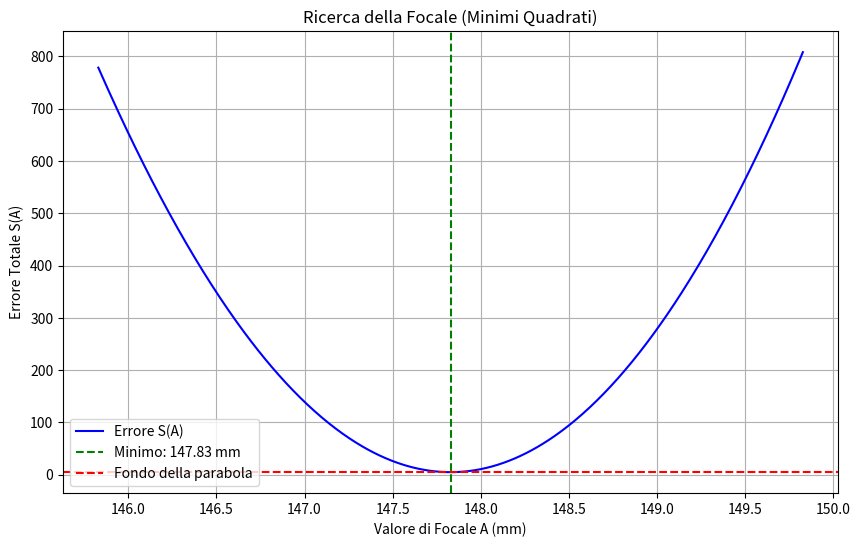

This chart was generated by the following Python code:
import numpy as np
import matplotlib.pyplot as plt
from scipy.optimize import minimize_scalar

# ---------------------------------------------------------
# 1. I TUOI DATI
# ---------------------------------------------------------
p_data = np.array([423.6, 421.6, 418.1, 414.6, 410.6, 407.1, 403.1, 399.1, 396.1, 390.6, 
                   388.1, 383.6, 380.6, 374.6, 372.1, 366.1, 363.1, 355.6, 352.1, 346.6, 
                   341.6, 333.1, 328.1, 314.6, 306.1])

q_data = np.array([228.1, 227.6, 228.6, 229.6, 231.1, 232.1, 233.6, 235.1, 235.6, 238.6, 
                   238.6, 240.6, 241.1, 244.6, 244.6, 248.1, 248.6, 253.6, 254.6, 257.6, 
                   260.1, 266.1, 268.6, 279.6, 285.6])

# ---------------------------------------------------------
# 2. DEFINIAMO LA FUNZIONE FISICA
# ---------------------------------------------------------
def calcola_errore(A):
    """
    Questa funzione prende una focale A, calcola dove dovrebbero essere 
    i punti q (q_teorico) e restituisce la somma degli errori al quadrato.
    """
    # Formula della lente: q = (p * f) / (p - f)
    
    q_teorico = (p_data * A) / (p_data - A)
    
    # Calcolo la differenza tra dati veri e teorici, al quadrato
    differenza = q_data - q_teorico
    somma_quadrati = np.sum(differenza**2)
    
    return somma_quadrati

# ---------------------------------------------------------
# 3. TROVIAMO IL VALORE MIGLIORE (MINIMO)
# ---------------------------------------------------------
# Cerchiamo la focale migliore tra 100mm e 200mm
risultato = minimize_scalar(calcola_errore, bounds=(100, 200), method='bounded')

A_migliore = risultato.x
Errore_minimo = risultato.fun

print(f"La focale migliore è: {A_migliore:.4f} mm")
print(f"L'errore minimo è:    {Errore_minimo:.4f}")

# ---------------------------------------------------------
# 4. PREPARIAMO I DATI PER IL GRAFICO (METODO SEMPLICE)
# ---------------------------------------------------------
# Creiamo 500 valori di prova per A, vicini al risultato trovato (zoom +/- 2mm)
lista_A = np.linspace(A_migliore - 2, A_migliore + 2, 500)

# Creiamo una lista vuota dove salveremo gli errori
lista_errori = []

# CICLO FOR: Molto più facile da capire del broadcasting!
for A_prova in lista_A:
    # Per ogni A nella lista, calcoliamo l'errore usando la funzione fatta sopra
    errore = calcola_errore(A_prova)
    lista_errori.append(errore)

# ---------------------------------------------------------
# 5. DISEGNAMO IL GRAFICO
# ---------------------------------------------------------
plt.figure(figsize=(10, 6))

# Disegna la curva
plt.plot(lista_A, lista_errori, label='Errore S(A)', color='blue')

# Disegna le linee tratteggiate
plt.axvline(x=A_migliore, color='green', linestyle='--', label=f'Minimo: {A_migliore:.2f} mm')
plt.axhline(y=Errore_minimo, color='red', linestyle='--', label='Fondo della parabola')

plt.title("Ricerca della Focale (Minimi Quadrati)")
plt.xlabel("Valore di Focale A (mm)")
plt.ylabel("Errore Totale S(A)")
plt.legend()
plt.grid(True)
plt.show()